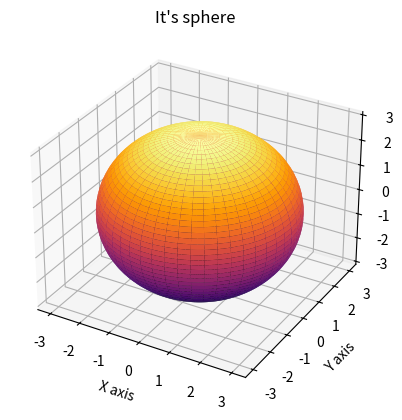

Here is the Python script that generated this plot: (Note: this script raises an exception after producing the figure.)
import matplotlib.pyplot as plt
import numpy as np
from mpl_toolkits.mplot3d import Axes3D
import matplotlib.cm as cm


def square(x):
    return x * x


def plot_sphere():
    fig = plt.figure()
    ax = fig.add_subplot(111, projection='3d')
    phi = np.arange(0, 2 * np.pi, np.pi/1000)
    th = np.arange(0, np.pi, np.pi/1000)
    r = 3

    phiGrid, thGrid = np.meshgrid(phi, th)

    x = r * np.sin(thGrid) * np.cos(phiGrid)
    y = r * np.sin(thGrid) * np.sin(phiGrid)
    z = r * np.cos(thGrid)

    ax.plot_surface(x, y, z,cmap="inferno")
    ax.set_xlabel("X axis")
    ax.set_ylabel("Y axis")
    ax.set_zlabel("Z axis")
    ax.set_title("It's sphere")

    m = cm.ScalarMappable(cmap=cm.jet)
    m.set_array(z)
    plt.colorbar(m)


    plt.show()


def plot_parabola():
    x = np.linspace(0, 11, 100)
    y = square(x)
    print("numpy.size", x.size)
    print("numpy.shape", x.shape)
    print("numpy.itemsize", x.itemsize)
    print("numpy.ndim", x.ndim)
    plt.plot(x, y, "r")
    plt.plot(-x, y, 'b')
    plt.xlabel("X-axis")
    plt.ylabel("Y-axis")
    plt.title("$f(x)=x^2$")
    plt.grid()
    plt.xlim(-11, 11)
    plt.ylim(0, 121)
    plt.show()


def main():
    # plot_parabola()
    plot_sphere()


if __name__ == "__main__":
    main()
